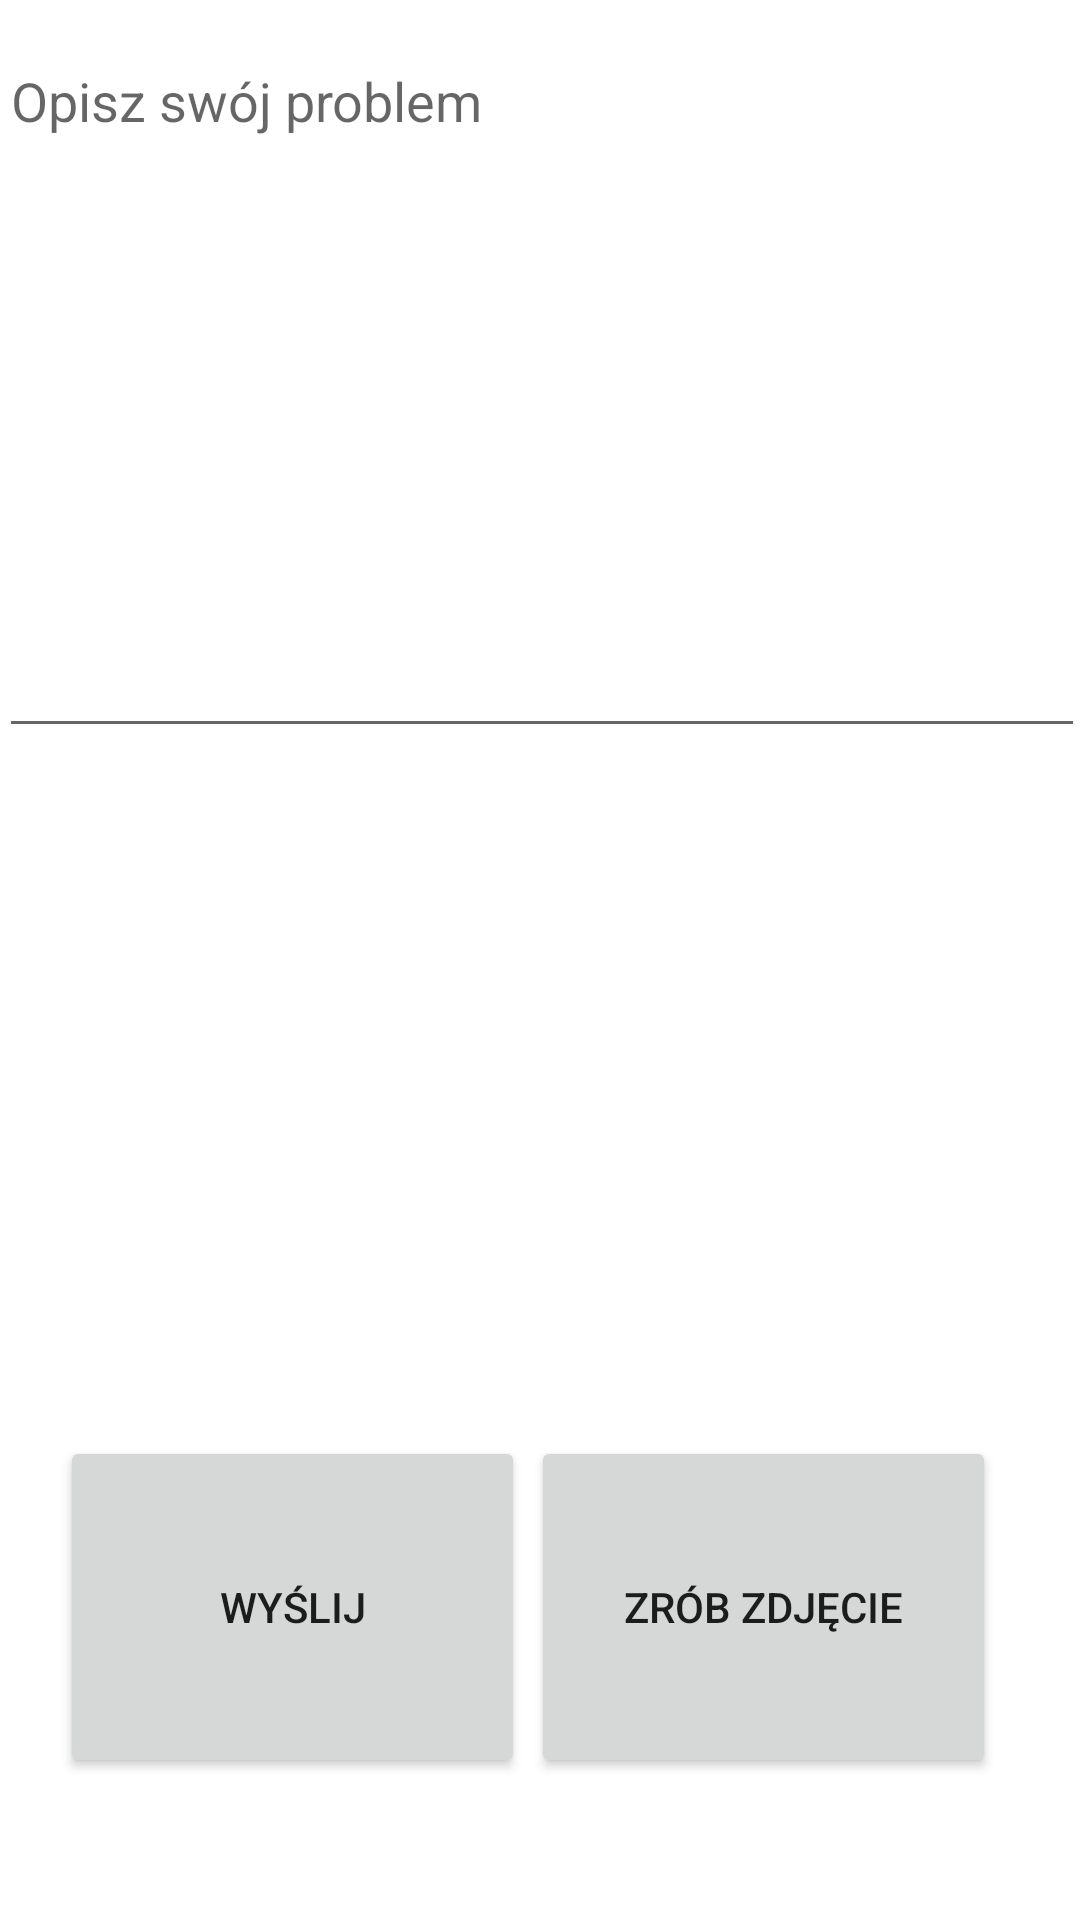

This screen was rendered from an Android layout file. Write that file and the resources it references.
<!-- AndroidManifest.xml: application theme Theme.PwsteProjekt -->
<!-- res/layout/activity_usterka.xml -->
<?xml version="1.0" encoding="utf-8"?>
<androidx.constraintlayout.widget.ConstraintLayout xmlns:android="http://schemas.android.com/apk/res/android"
    xmlns:app="http://schemas.android.com/apk/res-auto"
    xmlns:tools="http://schemas.android.com/tools"
    android:layout_width="match_parent"
    android:layout_height="match_parent"
    tools:context=".Usterka">

    <Button
        android:id="@+id/zrob_zdjecie"
        android:layout_width="155dp"
        android:layout_height="114dp"
        android:text="@string/but_zrob_zdjecie"
        app:icon="@drawable/icons8_photo_widget_64px_1"
        app:iconGravity="textTop"
        app:layout_constraintBottom_toBottomOf="parent"
        app:layout_constraintEnd_toEndOf="parent"
        app:layout_constraintHorizontal_bias="0.864"
        app:layout_constraintStart_toStartOf="parent"
        app:layout_constraintTop_toTopOf="parent"
        app:layout_constraintVertical_bias="0.91" />

    <EditText
        android:id="@+id/editTextMultiLine"
        android:layout_width="362dp"
        android:layout_height="238dp"
        android:ems="10"
        android:gravity="start|top"
        android:hint="@string/text_usterka"
        android:inputType="textMultiLine"
        app:layout_constraintBottom_toBottomOf="parent"
        app:layout_constraintEnd_toEndOf="parent"
        app:layout_constraintHorizontal_bias="0.492"
        app:layout_constraintStart_toStartOf="parent"
        app:layout_constraintTop_toTopOf="parent"
        app:layout_constraintVertical_bias="0.028"
        tools:ignore="TextContrastCheck" />

    <Button
        android:id="@+id/wyslij_usterka"
        android:layout_width="155dp"
        android:layout_height="114dp"
        android:text="@string/but_wyslij"
        app:icon="@drawable/icons8_send_64px_1"
        app:iconGravity="textTop"
        app:layout_constraintBottom_toBottomOf="parent"
        app:layout_constraintEnd_toEndOf="parent"
        app:layout_constraintHorizontal_bias="0.097"
        app:layout_constraintStart_toStartOf="parent"
        app:layout_constraintTop_toTopOf="parent"
        app:layout_constraintVertical_bias="0.91" />

    <ImageView
        android:id="@+id/imageView"
        android:layout_width="329dp"
        android:layout_height="254dp"
        app:layout_constraintBottom_toBottomOf="parent"
        app:layout_constraintEnd_toEndOf="parent"
        app:layout_constraintHorizontal_bias="0.498"
        app:layout_constraintStart_toStartOf="parent"
        app:layout_constraintTop_toBottomOf="@+id/editTextMultiLine"
        app:layout_constraintVertical_bias="0.139"
        tools:srcCompat="@tools:sample/avatars" />

</androidx.constraintlayout.widget.ConstraintLayout>
<!-- resources referenced by this layout -->
<resources>
  <!-- drawable icons8_photo_widget_64px_1: png bitmap (drawable, 1461 bytes) -->
  <string name="but_wyslij">Wyślij</string>
  <string name="but_zrob_zdjecie">Zrób zdjęcie</string>
  <string name="text_usterka">Opisz swój problem</string>
  <style name="Theme.PwsteProjekt" parent="Theme.MaterialComponents.DayNight.DarkActionBar">
          
          <item name="colorPrimary">@color/purple_500</item>
          <item name="colorPrimaryVariant">@color/purple_700</item>
          <item name="colorOnPrimary">@color/white</item>
          
          <item name="colorSecondary">@color/teal_200</item>
          <item name="colorSecondaryVariant">@color/teal_700</item>
          <item name="colorOnSecondary">@color/black</item>
          
          <item name="android:statusBarColor" tools:targetApi="l">?attr/colorPrimaryVariant</item>
          
      </style>
  <!-- not gathered from this repository: default colours our renderer supplied (Android Studio template values) -->
  <color name="purple_500">#FF6200EE</color>
  <color name="purple_700">#FF3700B3</color>
  <color name="teal_200">#FF03DAC5</color>
  <color name="teal_700">#FF018786</color>
  <color name="black">#FF000000</color>
  <color name="white">#FFFFFFFF</color>
</resources>
